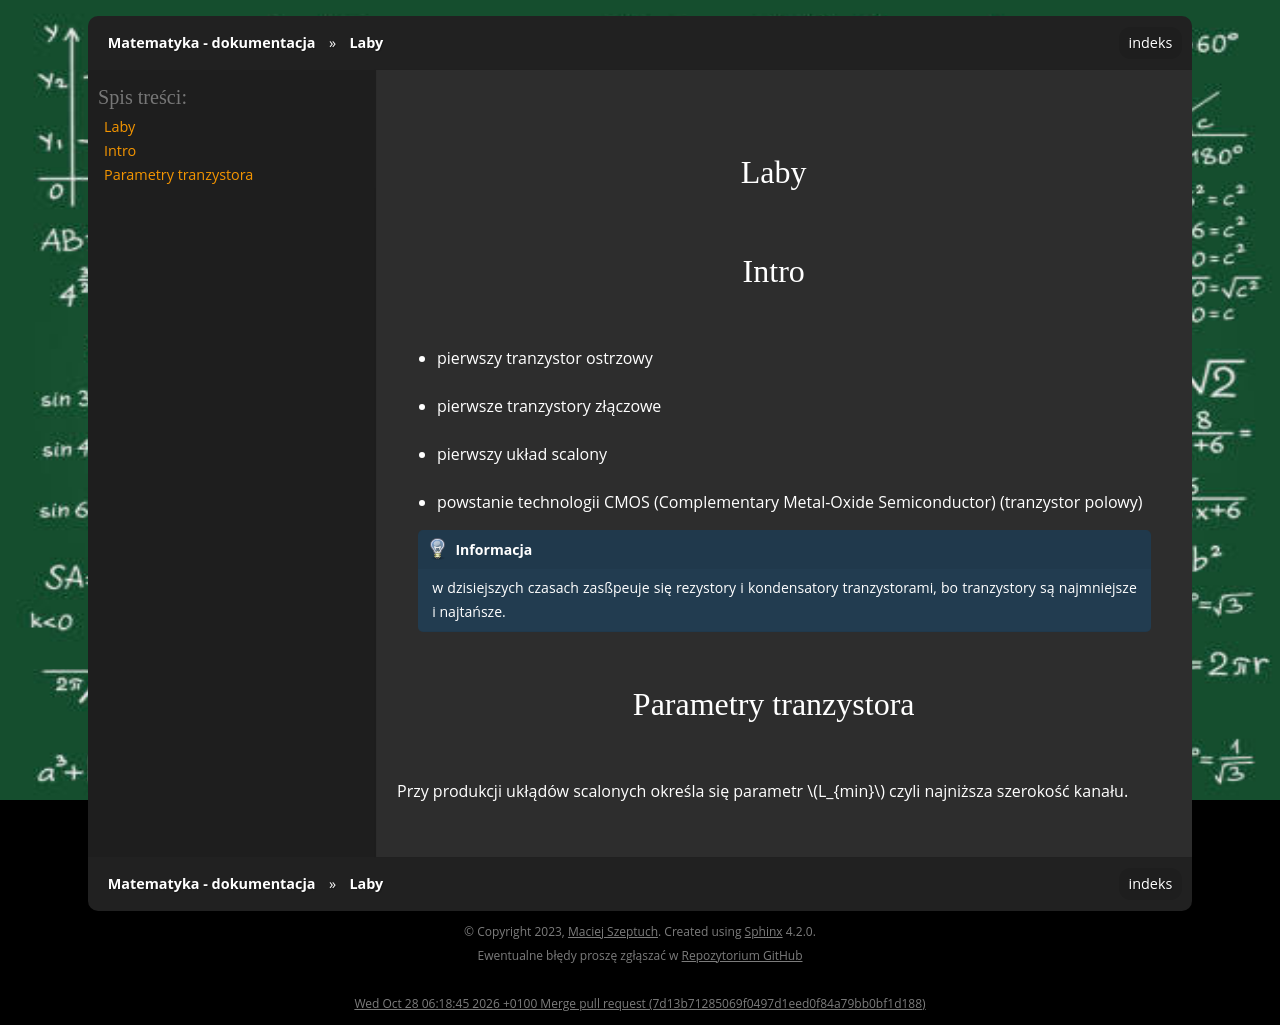

repository: gucio321/matematyka · page: assets/notes/mikro/mikro_2025.10.01.html · generator: sphinx

## Laby

## Intro
- pierwszy tranzystor ostrzowy
- pierwsze tranzystory złączowe
- pierwszy układ scalony
- powstanie technologii CMOS (Complementary Metal-Oxide Semiconductor) (tranzystor polowy)

```{note}
w dzisiejszych czasach zasßpeuje się rezystory i kondensatory tranzystorami, bo tranzystory są najmniejsze i najtańsze.
```

## Parametry tranzystora

Przy produkcji ukłądów scalonych określa się parametr $L_{min}$ czyli najniższa szerokość kanału.
